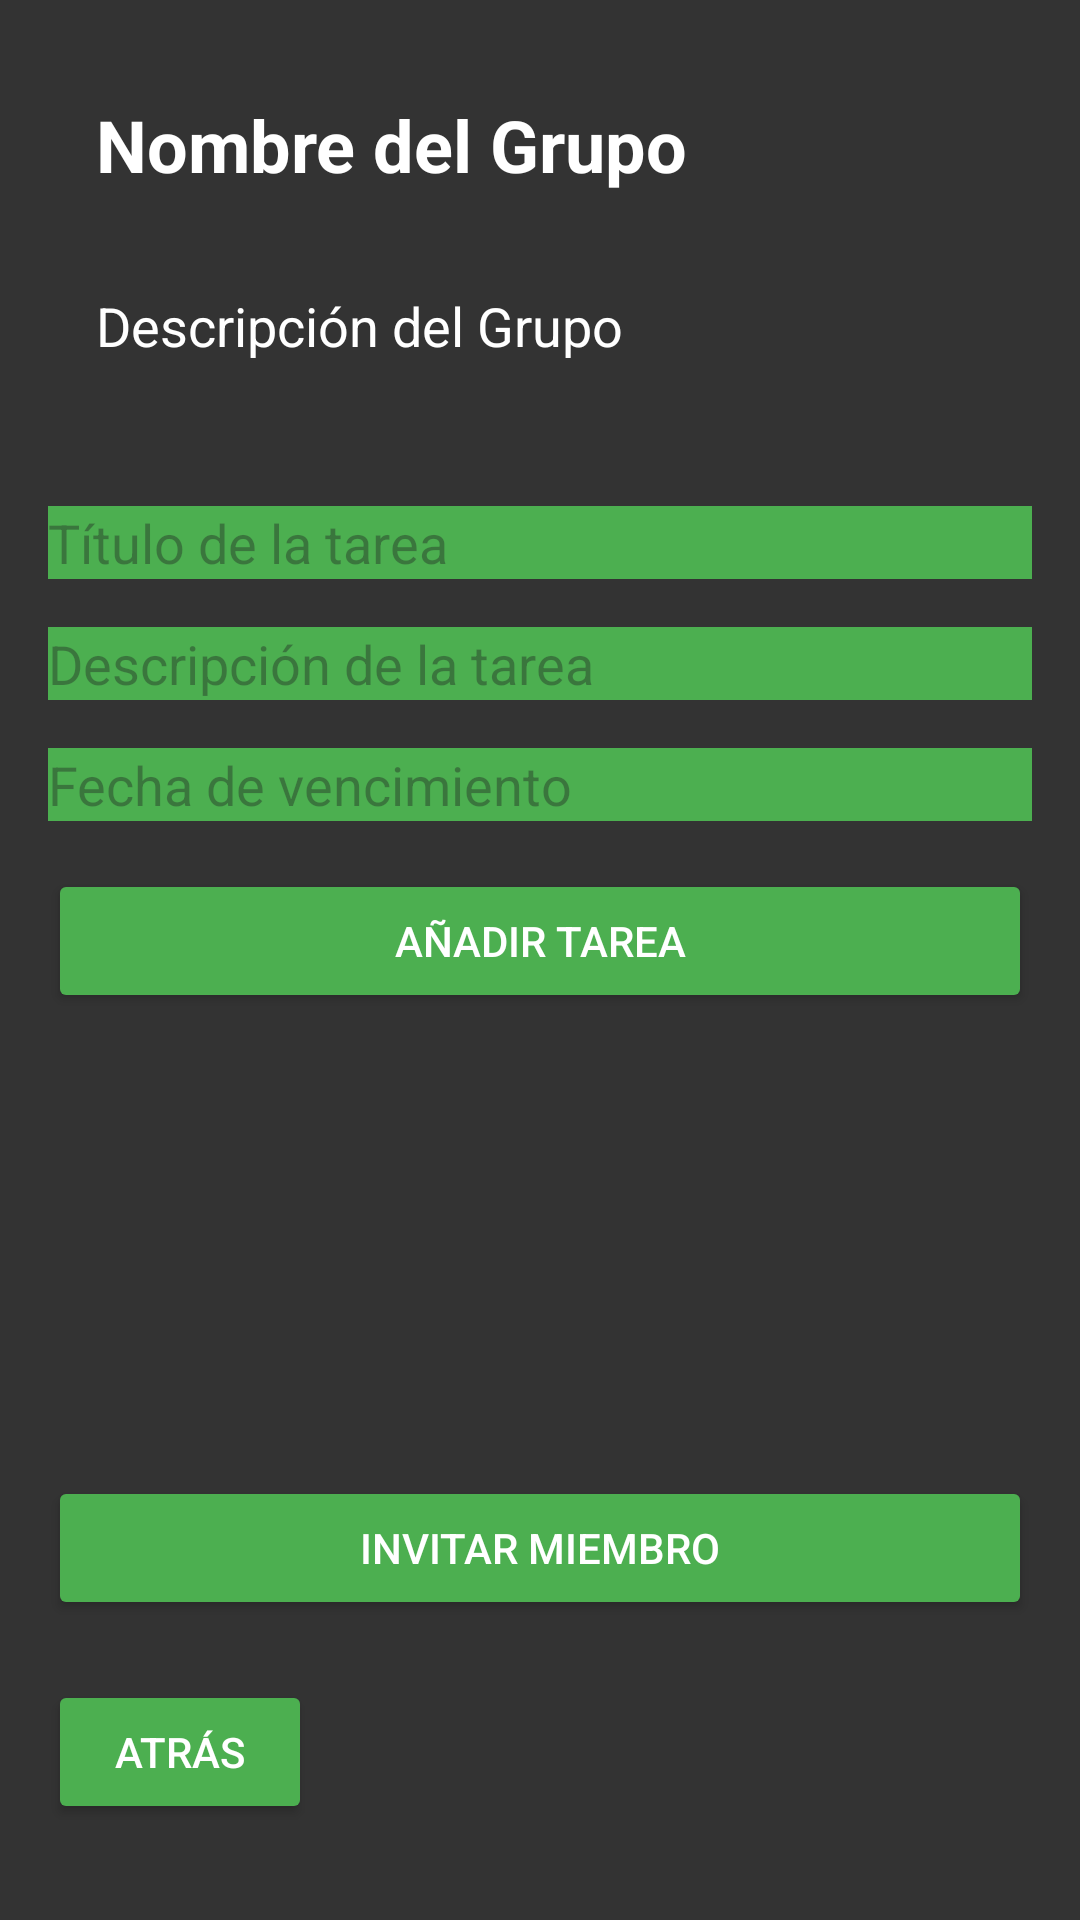

Here is an Android app screen rendered from its layout file. Give the layout XML and the strings, colors and styles it references.
<!-- AndroidManifest.xml: application theme Theme.DailyTasks -->
<!-- res/layout/activity_group_detail.xml -->
<LinearLayout xmlns:android="http://schemas.android.com/apk/res/android"
    xmlns:app="http://schemas.android.com/apk/res-auto"
    xmlns:tools="http://schemas.android.com/tools"
    android:layout_width="match_parent"
    android:layout_height="match_parent"
    android:orientation="vertical"
    android:padding="16dp"
    android:background="@color/background_gray"
    tools:context=".GroupDetailActivity">

    <TextView
        android:id="@+id/group_name_detail"
        android:layout_width="wrap_content"
        android:layout_height="wrap_content"
        android:text="Nombre del Grupo"
        android:textColor="@color/white"
        android:textSize="24sp"
        android:textStyle="bold"
        android:padding="16dp" />

    <TextView
        android:id="@+id/group_description_detail"
        android:layout_width="wrap_content"
        android:layout_height="wrap_content"
        android:text="Descripción del Grupo"
        android:textColor="@color/white"
        android:textSize="18sp"
        android:padding="16dp" />

    <Spinner
        android:id="@+id/user_spinner"
        android:layout_width="match_parent"
        android:layout_height="wrap_content"
        android:layout_marginTop="16dp"
        android:background="@color/button_green"
        android:textColor="@color/white"/>

    <EditText
        android:id="@+id/task_title"
        android:layout_width="match_parent"
        android:layout_height="wrap_content"
        android:layout_marginTop="16dp"
        android:hint="Título de la tarea"
        android:background="@color/button_green"
        android:textColor="@color/white" />

    <EditText
        android:id="@+id/task_description"
        android:layout_width="match_parent"
        android:layout_height="wrap_content"
        android:layout_marginTop="16dp"
        android:hint="Descripción de la tarea"
        android:background="@color/button_green"
        android:textColor="@color/white" />

    <EditText
        android:id="@+id/task_due_date"
        android:layout_width="match_parent"
        android:layout_height="wrap_content"
        android:layout_marginTop="16dp"
        android:hint="Fecha de vencimiento"
        android:background="@color/button_green"
        android:textColor="@color/white" />

    <Button
        android:id="@+id/add_task_button"
        android:layout_width="match_parent"
        android:layout_height="wrap_content"
        android:text="Añadir Tarea"
        android:backgroundTint="@color/button_green"
        android:textColor="@color/white"
        android:layout_marginTop="16dp" />

    <androidx.recyclerview.widget.RecyclerView
        android:id="@+id/tasks_recycler_view"
        android:layout_width="match_parent"
        android:layout_height="0dp"
        android:layout_weight="1"
        android:layout_marginTop="16dp" />

    <Button
        android:id="@+id/invite_member_button"
        android:layout_width="match_parent"
        android:layout_height="wrap_content"
        android:text="Invitar Miembro"
        android:backgroundTint="@color/button_green"
        android:textColor="@color/white"
        android:layout_marginTop="16dp" />

    <Button
        android:id="@+id/back_button"
        android:layout_width="wrap_content"
        android:layout_height="wrap_content"
        android:text="Atrás"
        android:backgroundTint="@color/button_green"
        android:textColor="@color/white"
        android:layout_marginTop="20dp"
        android:layout_marginBottom="16dp" />
</LinearLayout>
<!-- resources referenced by this layout -->
<resources>
  <color name="background_gray">#333333</color>
  <color name="button_green">#4CAF50</color>
  <color name="white">#FFFFFFFF</color>
  <style name="Theme.DailyTasks" parent="Base.Theme.DailyTasks" />
  <style name="Base.Theme.DailyTasks" parent="Theme.Material3.DayNight.NoActionBar">
          
          
      </style>
</resources>
